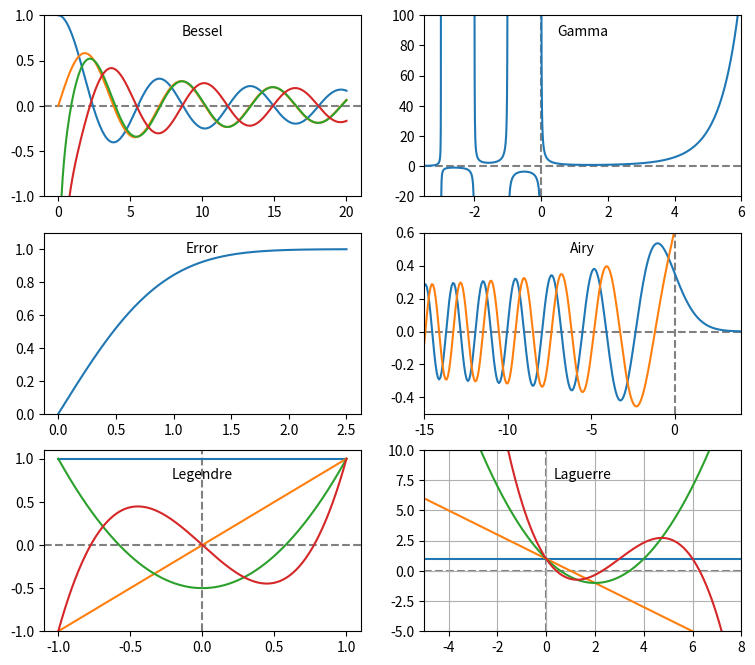
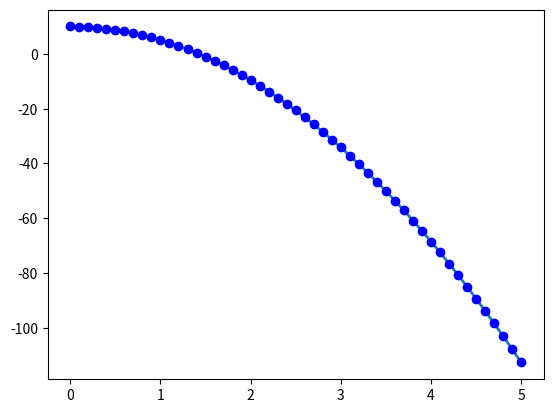
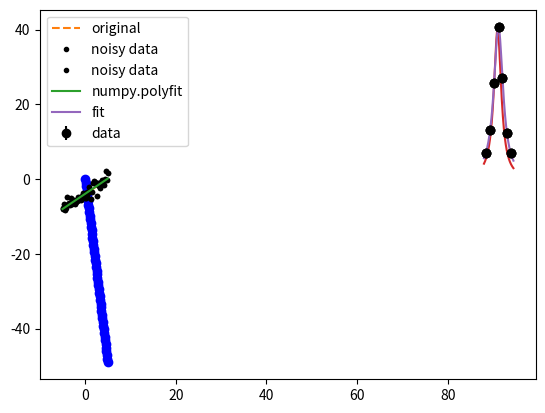
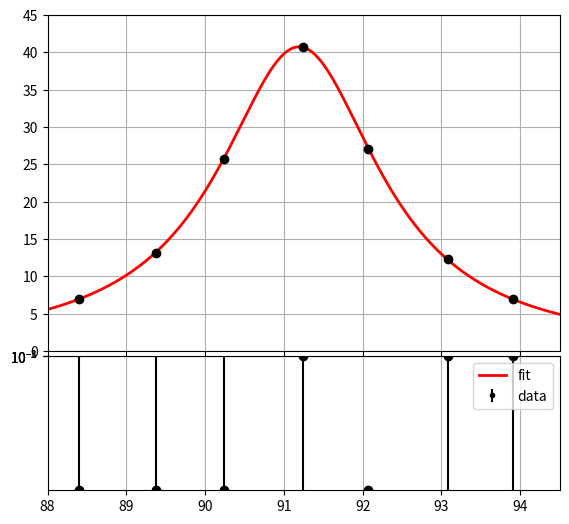

These charts were generated, in order, by the following Python code:
import numpy as np
import scipy.special
import matplotlib.pyplot as plt

# create a figure window
fig = plt.figure(1, figsize=(9,8))

# create arrays for a few Bessel functions and plot them
x = np.linspace(0, 20, 256)
j0 = scipy.special.jn(0, x)
j1 = scipy.special.jn(1, x)
y0 = scipy.special.yn(0, x)
y1 = scipy.special.yn(1, x)
ax1 = fig.add_subplot(321)  # multiple plots: 3x2 , index 1
ax1.plot(x,j0, x,j1, x,y0, x,y1)
ax1.axhline(color="grey", ls="--", zorder=-1)
ax1.set_ylim(-1,1)
ax1.text(0.5, 0.95,'Bessel', ha='center', va='top',
     transform = ax1.transAxes)

# gamma function
x = np.linspace(-3.5, 6., 3601)
g = scipy.special.gamma(x)
g = np.ma.masked_outside(g, -100, 400)
ax2 = fig.add_subplot(322)  # multiple plots: 3x2 , index 2

ax2.plot(x,g)
ax2.set_xlim(-3.5, 6)
ax2.axhline(color="grey", ls="--", zorder=-1)
ax2.axvline(color="grey", ls="--", zorder=-1)
ax2.set_ylim(-20, 100)
ax2.text(0.5, 0.95,'Gamma', ha='center', va='top',
     transform = ax2.transAxes)

# error function
x = np.linspace(0, 2.5, 256)
ef = scipy.special.erf(x)
ax3 = fig.add_subplot(323)
ax3.plot(x,ef)
ax3.set_ylim(0,1.1)
ax3.text(0.5, 0.95,'Error', ha='center', va='top',
     transform = ax3.transAxes)

# Airy function
x = np.linspace(-15, 4, 256)
ai, aip, bi, bip = scipy.special.airy(x)
ax4 = fig.add_subplot(324)
ax4.plot(x,ai, x,bi)
ax4.axhline(color="grey", ls="--", zorder=-1)
ax4.axvline(color="grey", ls="--", zorder=-1)
ax4.set_xlim(-15,4)
ax4.set_ylim(-0.5,0.6)
ax4.text(0.5, 0.95,'Airy', ha='center', va='top',
     transform = ax4.transAxes)

# Legendre polynomials
x = np.linspace(-1, 1, 256)
lp0 = np.polyval(scipy.special.legendre(0),x)
lp1 = np.polyval(scipy.special.legendre(1),x)
lp2 = np.polyval(scipy.special.legendre(2),x)
lp3 = np.polyval(scipy.special.legendre(3),x)
ax5 = fig.add_subplot(325)
ax5.plot(x,lp0, x,lp1, x,lp2, x,lp3)
ax5.axhline(color="grey", ls="--", zorder=-1)
ax5.axvline(color="grey", ls="--", zorder=-1)
ax5.set_ylim(-1,1.1)
ax5.text(0.5, 0.9,'Legendre', ha='center', va='top',
     transform = ax5.transAxes)

# Laguerre polynomials
x = np.linspace(-5, 8, 256)
lg0 = np.polyval(scipy.special.laguerre(0),x)
lg1 = np.polyval(scipy.special.laguerre(1),x)
lg2 = np.polyval(scipy.special.laguerre(2),x)
lg3 = np.polyval(scipy.special.laguerre(3),x)
ax6 = fig.add_subplot(326)
ax6.plot(x,lg0, x,lg1, x,lg2, x,lg3)
ax6.axhline(color="grey", ls="--", zorder=-1)
ax6.axvline(color="grey", ls="--", zorder=-1)
ax6.set_xlim(-5,8)
ax6.set_ylim(-5,10)
ax6.text(0.5, 0.9,'Laguerre', ha='center', va='top',
     transform = ax6.transAxes)
plt.grid(True);

# example for solving simple differential equation for free falling object
# using odeint
#
import numpy as np
import matplotlib.pyplot as plt
from scipy.integrate import odeint

def F(y, t):
    """
    Return derivatives for 2nd order ODE y'' = g.
    """
    g = 9.81
    dy = [0, 0]         # preallocate list to store derivatives
    dy[0] = y[1]        # first derivative of y(t)
    dy[1] = -g          # second derivative of y(t)
#    dy[1] = -g + 0.05*y[1]**2         # second derivative of y(t) add friction term

    return dy

# array of time values to study
t_min = 0; t_max = 5; dt = 0.02
t = np.arange(t_min, t_max+dt, dt)

# initial conditions
y0 = (10.0, 0.0)

# get series of points 
# y[:,0] corresponds to position (=height)
# y[:,1] corresponds to velocity
y = odeint(F, y0, t)

# display result 
plt.figure()    # Height: Create figure; then, add plots.
plt.plot(t, y[:, 0], linewidth=2)
skip = 5
t_test = t[::skip]   # compare at a subset of points
plt.plot(t_test, y0[0]-0.5*9.81*t_test**2, 'bo') # exact solution for y0 = (10 ,0)


plt.figure()    # Velocity Create figure; then, add plots.
plt.plot(t, y[:, 1], linewidth=2)
plt.plot(t_test, y0[1]-9.81*t_test, 'bo'); # exact solution for y0 = (10, 0)

import numpy as np
import scipy as sp
import matplotlib.pyplot as plt

# number of points 
n=50
x=np.linspace(-5,5,n) # array of points from -5 to 5
# parameters
a=0.8; b=-4
y=np.polyval([a, b], x) # array of points from -5 to 5
# add some noise
yn=y+np.random.randn(n)

plt.plot(x, y, "--", label="original")
plt.plot(x, yn, ".", label="noisy data", color="black")
plt.legend()

np.polyfit(x, yn, 1)

ar, br = np.polyfit(x, yn, 1)

br, ar

plt.plot(x, yn, ".", label="noisy data", color="black")
plt.plot(x, np.polyval([ar, br], x), label="numpy.polyfit")
plt.legend()

import scipy.stats as stats

result = stats.linregress(x, yn)

result

def line(x, params):
    return params[0] * x + params[1]

def chi2(params):
    return ((yn - line(x, params)) ** 2).sum()

from scipy.optimize import minimize

result = minimize(chi2, (0, 1))

result.x

import numpy as np
import matplotlib.pyplot as plt
from scipy.optimize import curve_fit


# hadronic cross-section measurements
# center-of-mass energy
xv = np.array([ 88.396, 89.376, 90.234, 91.238, 92.068, 93.080, 93.912 ])
# cross-section
yv = np.array([  6.943, 13.183, 25.724, 40.724, 27.031, 12.273, 6.980 ])
# cross-section uncertainty
ey = np.array([  0.087, 0.119, 0.178, 0.087, 0.159, 0.095, 0.064 ])

plt.errorbar(xv, yv, yerr=ey, fmt="ko")

def BreitWig( x, m, g, spk ): 
    " Breit-Wigner function"
    mw2 = m * m
    gw2 = g * g
    eb2 = x * x
    return( spk * gw2*mw2 / ( ( eb2 - mw2 )**2  + mw2 * gw2 ))

pinit = np.array([ 91., 2., 40.])

plt.errorbar(xv, yv, yerr=ey, fmt="ko")
x = np.linspace( 88., 94.5, 500)
plt.plot(x, BreitWig(x, *pinit))

pfit, cov = curve_fit(BreitWig, xv, yv, pinit, ey)

plt.errorbar(xv, yv, yerr=ey, fmt="ko", label="data")
x = np.linspace( 88., 94.5, 500)
plt.plot(x, BreitWig(x, *pfit), label="fit")
plt.legend();

print ('Fit-result :', pfit)
print ('Cov-Matrix :\n', cov)

parnames = ['MZ','GZ','SPeak']
for i in range(3):
    print(
        "%6s: %7.4f +-  %7.4f " % (
            parnames[i], pfit[i], np.sqrt(cov[i][i])
        )
    )

r = (yv - BreitWig(xv, *pfit))
chi2 = np.sum(r**2 / ey**2)
ndf = len(xv) - len(pfit)
print("Chi2, ndf, Chi2/ndf:  %7.1f, %4d, %7.1f" % (chi2,4,chi2/4)) 

fig = plt.figure()
ax1 = fig.add_axes([0.1, 0.29, 0.8, 0.7],xlim=(88,94.5),xticklabels=[],ylim=(0,45))
ax2 = fig.add_axes([0.1, 0.0, 0.8, 0.28],xlim=(88,94.5))# ylim=(-3, 3))

ax1.errorbar(xv, yv, yerr=ey, fmt='ko',label="data")
bins = np.linspace( 88., 94.5, 500)
ax1.plot(bins,BreitWig(bins,pfit[0],pfit[1],pfit[2]),'r-',lw=2,label="fit")
ax1.grid(True)
#
# residuals
r = (yv - BreitWig(xv,pfit[0],pfit[1],pfit[2]))
ymax = 1.5*np.max(np.abs(r))
ax2.set_ylim(-ymax,ymax)
ax2.errorbar(xv, r, yerr=ey, fmt='ko');
ax2.grid(True)

import numpy as np
import matplotlib.pyplot as plt
from scipy.optimize import curve_fit
# Generate data

n = 200
isi = np.random.exponential(0.1 , size=n)
db = 0.02
bins = np.arange(0 ,1.0, db)
h = np.histogram(isi, bins)[0]
eh = np.sqrt(h) # stat error
#
# Function to fit
# x - independent variable
# p0, p1 - parameters
fitfunc = lambda x, p0, p1 : p1 * np.exp (- x /p0 ) 

# Initial values for fit parameters
pinit = np.array([ 0.5, 10. ])
# Hist count less than 4 has poor estimate of the weight
# don't use in the fitting process
idx = np.nonzero(h>4)

out,cov=curve_fit(fitfunc,bins[idx]+db/2, h[idx], pinit, eh[idx])
#print ('Fit-result :', out)
parnames = ['Slope','Height']
for i in range(2):
    print ("%6s: %7.4f +-  %7.4f " % ( parnames[i], out[i], 
                                      np.sqrt(cov[i][i])))

l1='data'

#pl.errorbar(bins[idx],h[idx],yerr=eh[idx],fmt='ko',label=l1)
plt.errorbar(bins[:-1]+db/2,h,yerr=eh,fmt='k.',label=l1)
plt.hist(isi, bins,alpha=0.3)

l2='fit'
plt.plot(bins,fitfunc(bins,out[0],out[1]),'r-',lw=2,label=l2)

plt.legend()
plt.yscale('log')
